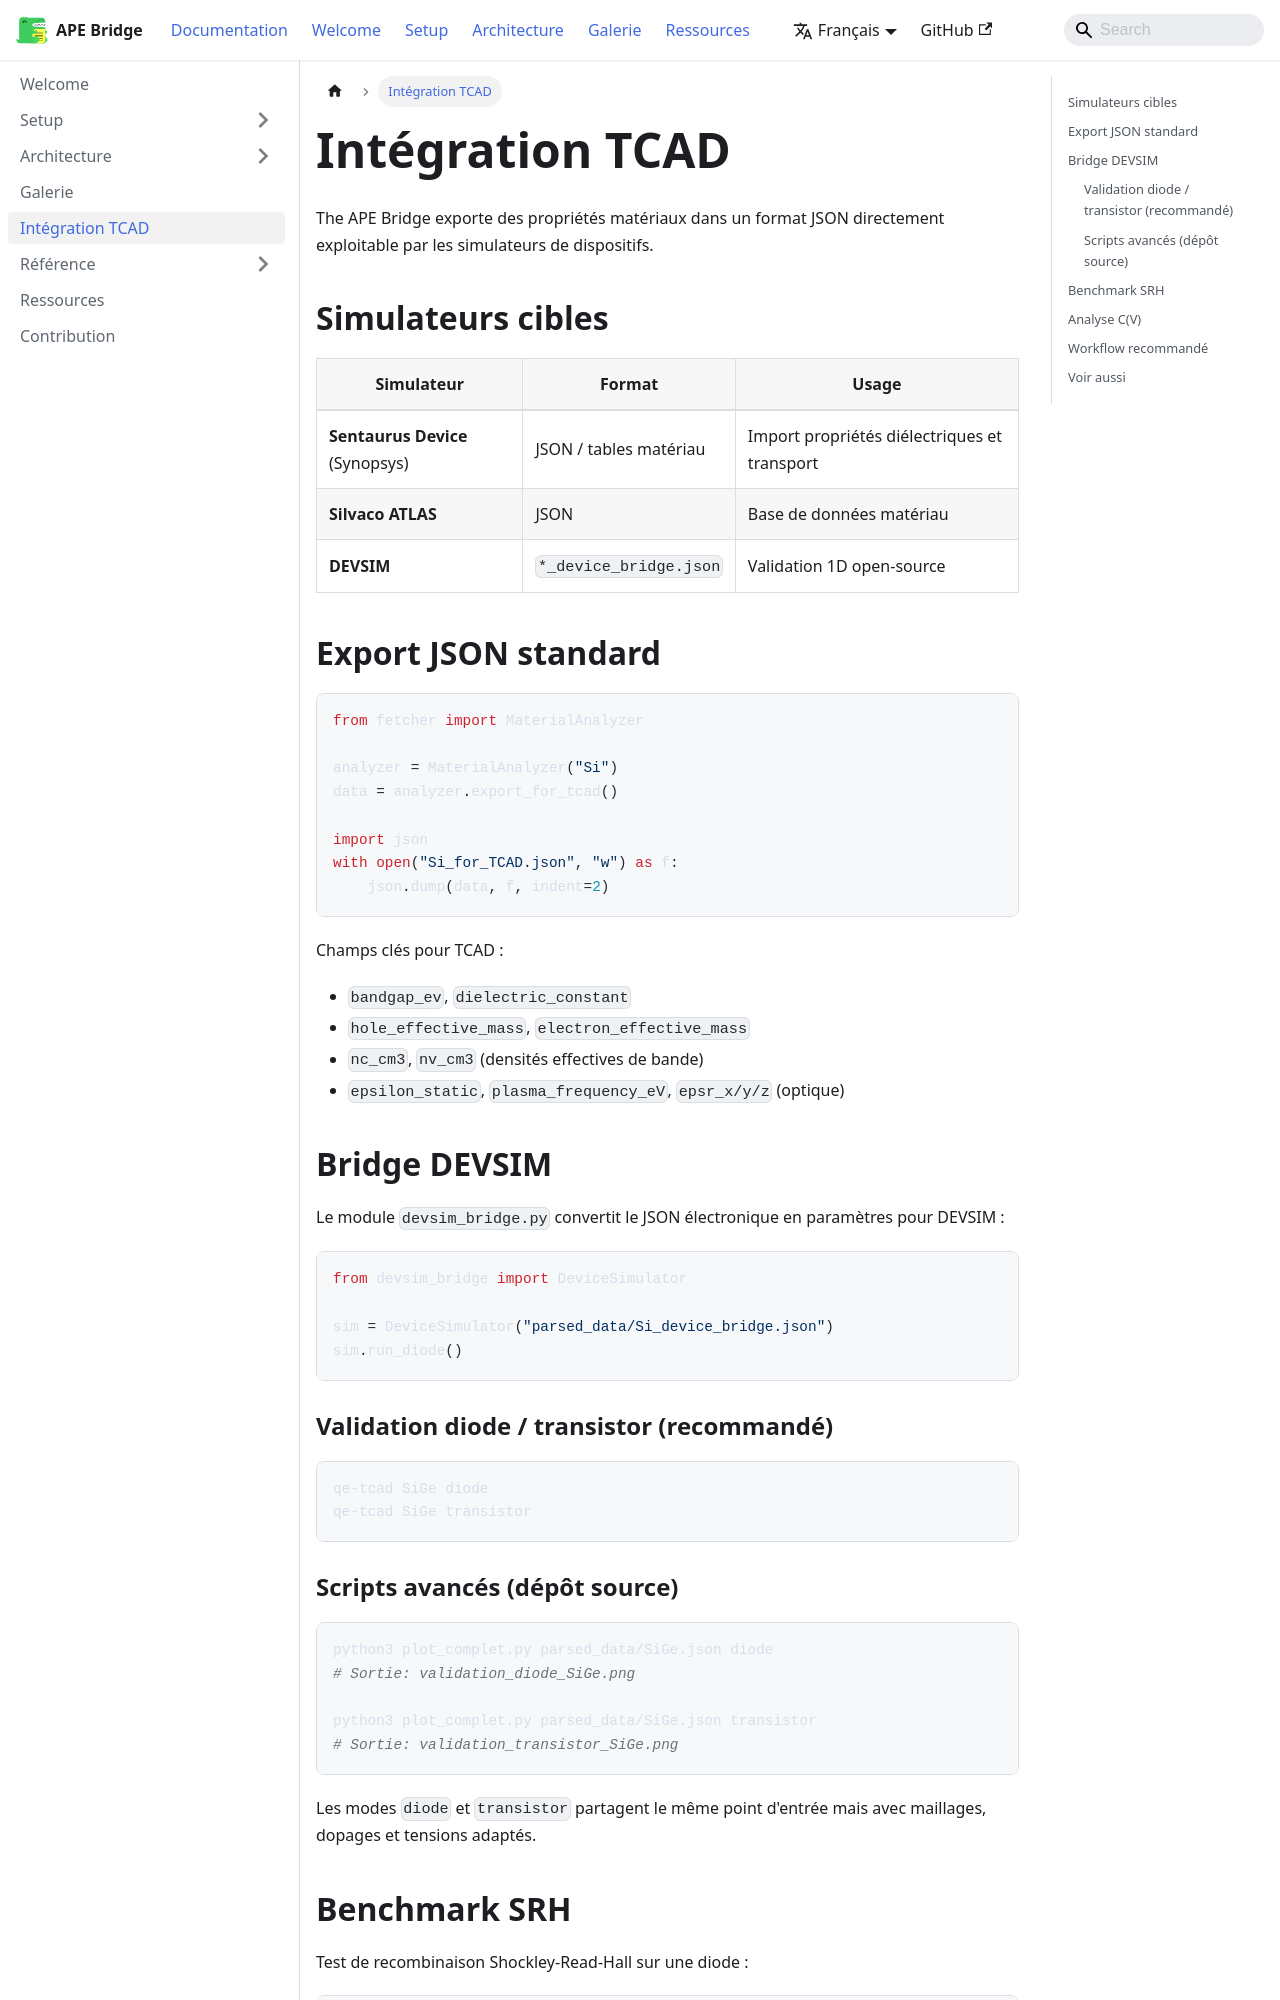

repository: lauryne-ai/site_tcad · page: docs/tcad-integration/index.html · generator: docusaurus

---
sidebar_position: 7
title: Intégration TCAD
---

# Intégration TCAD

The APE Bridge exporte des propriétés matériaux dans un format JSON directement exploitable par les simulateurs de dispositifs.

## Simulateurs cibles

| Simulateur | Format | Usage |
|------------|--------|-------|
| **Sentaurus Device** (Synopsys) | JSON / tables matériau | Import propriétés diélectriques et transport |
| **Silvaco ATLAS** | JSON | Base de données matériau |
| **DEVSIM** | `*_device_bridge.json` | Validation 1D open-source |

## Export JSON standard

```python
from fetcher import MaterialAnalyzer

analyzer = MaterialAnalyzer("Si")
data = analyzer.export_for_tcad()

import json
with open("Si_for_TCAD.json", "w") as f:
    json.dump(data, f, indent=2)
```

Champs clés pour TCAD :
- `bandgap_ev`, `dielectric_constant`
- `hole_effective_mass`, `electron_effective_mass`
- `nc_cm3`, `nv_cm3` (densités effectives de bande)
- `epsilon_static`, `plasma_frequency_eV`, `epsr_x/y/z` (optique)

## Bridge DEVSIM

Le module `devsim_bridge.py` convertit le JSON électronique en paramètres pour DEVSIM :

```python
from devsim_bridge import DeviceSimulator

sim = DeviceSimulator("parsed_data/Si_device_bridge.json")
sim.run_diode()
```

### Validation diode / transistor (recommandé)

```bash
qe-tcad SiGe diode
qe-tcad SiGe transistor
```
